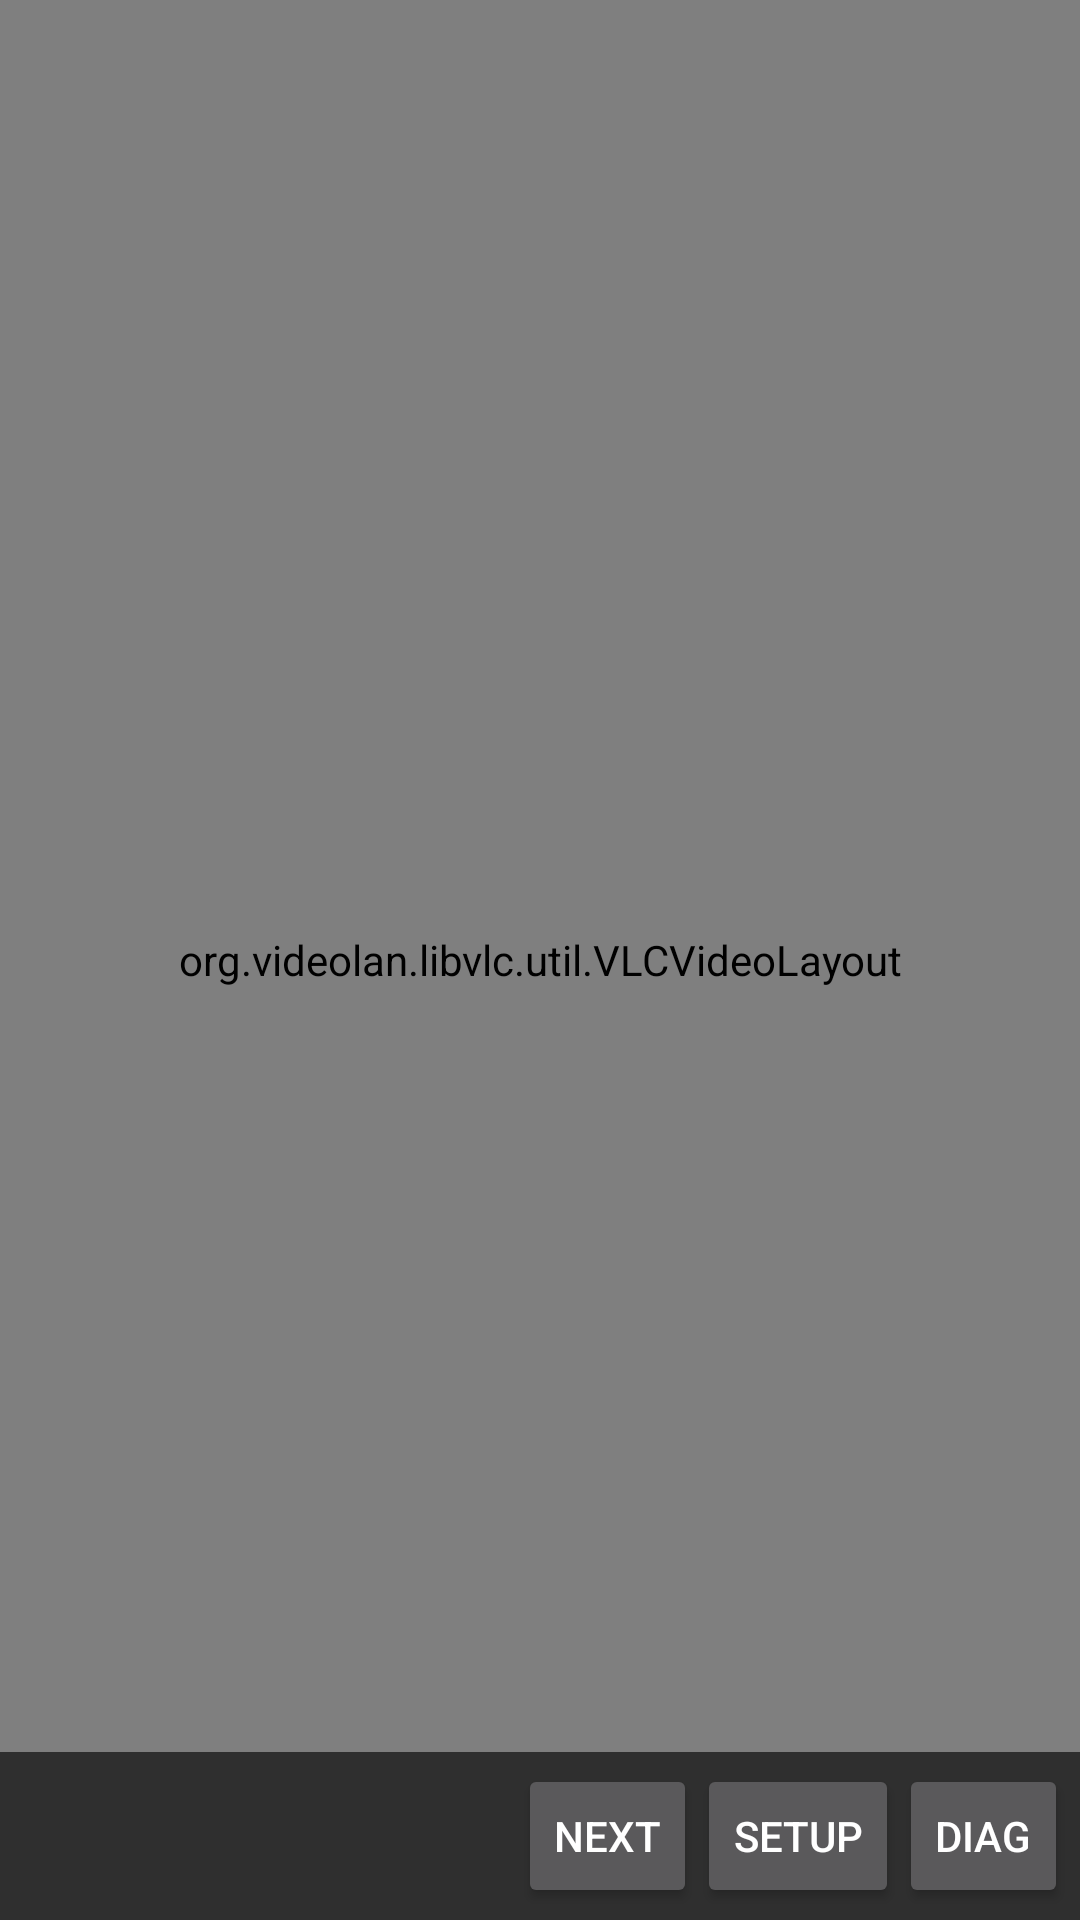

Android layout source for this screen:
<!-- AndroidManifest.xml: application theme Theme.Kiosk -->
<!-- res/layout/activity_player.xml -->
<?xml version="1.0" encoding="utf-8"?>
<FrameLayout xmlns:android="http://schemas.android.com/apk/res/android"
    android:layout_width="match_parent"
    android:layout_height="match_parent"
    android:background="@android:color/black">

    <org.videolan.libvlc.util.VLCVideoLayout
        android:id="@+id/video_layout"
        android:layout_width="match_parent"
        android:layout_height="match_parent"/>

    <TextView
        android:id="@+id/status_chip"
        android:layout_width="wrap_content"
        android:layout_height="wrap_content"
        android:layout_gravity="center"
        android:background="#B0000000"
        android:padding="12dp"
        android:textColor="#FFFFFF"
        android:textSize="16sp"
        android:visibility="gone"/>

    <LinearLayout
        android:layout_width="match_parent"
        android:layout_height="wrap_content"
        android:layout_gravity="bottom"
        android:background="#A0000000"
        android:gravity="center_vertical"
        android:orientation="horizontal"
        android:padding="4dp">

        <TextView
            android:id="@+id/current_name"
            android:layout_width="0dp"
            android:layout_height="wrap_content"
            android:layout_weight="1"
            android:paddingStart="12dp"
            android:paddingEnd="12dp"
            android:textColor="#FFFFFF"
            android:textSize="14sp"/>

        <Button
            android:id="@+id/btn_next"
            android:layout_width="wrap_content"
            android:layout_height="wrap_content"
            android:minWidth="0dp"
            android:text="@string/btn_next"/>

        <Button
            android:id="@+id/btn_setup"
            android:layout_width="wrap_content"
            android:layout_height="wrap_content"
            android:minWidth="0dp"
            android:text="@string/btn_setup"/>

        <Button
            android:id="@+id/btn_diag"
            android:layout_width="wrap_content"
            android:layout_height="wrap_content"
            android:minWidth="0dp"
            android:text="@string/btn_diag"/>
    </LinearLayout>
</FrameLayout>
<!-- resources referenced by this layout -->
<resources>
  <string name="btn_diag">Diag</string>
  <string name="btn_next">Next</string>
  <string name="btn_setup">Setup</string>
  <style name="Theme.Kiosk" parent="Theme.AppCompat.NoActionBar">
          <item name="android:windowBackground">@android:color/black</item>
      </style>
</resources>
